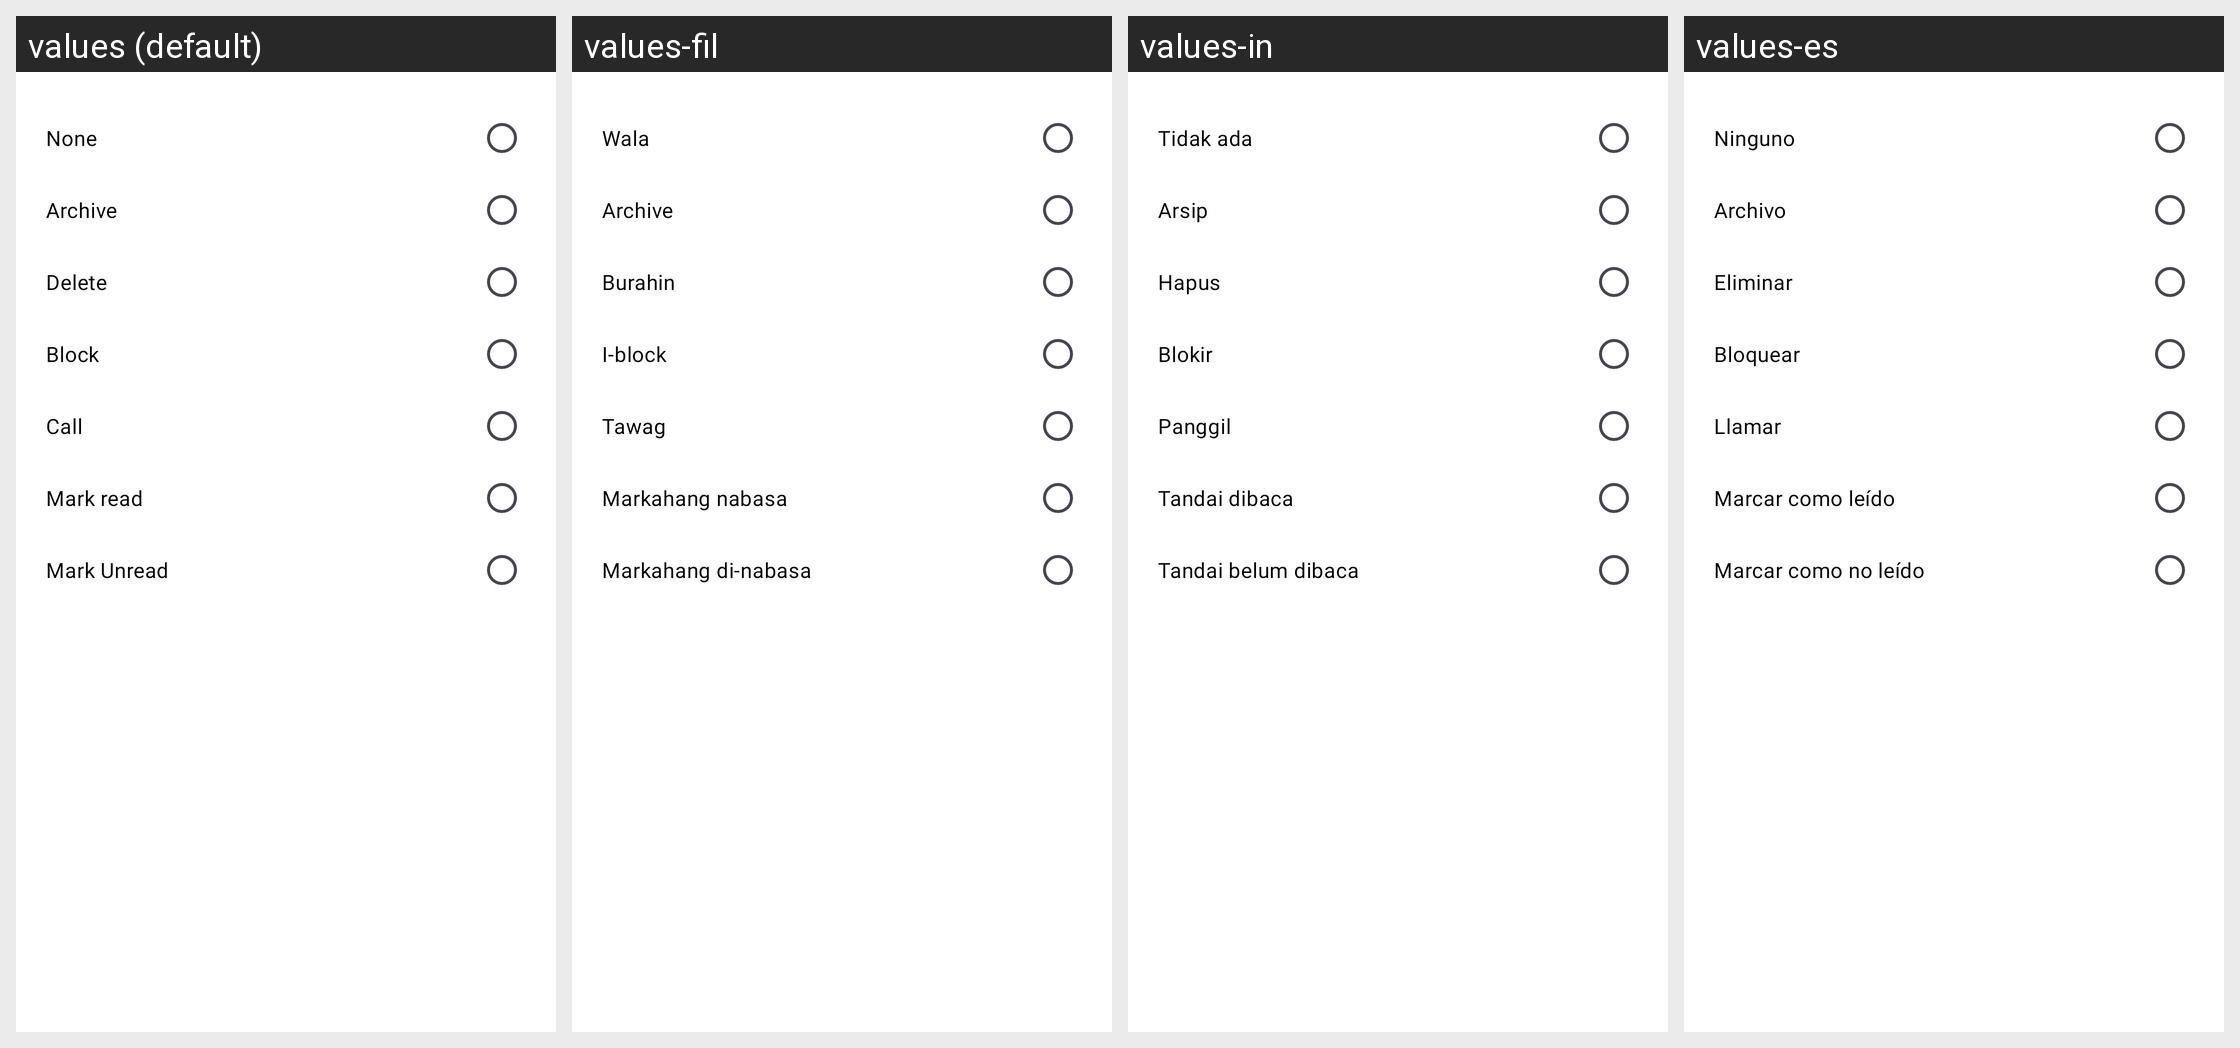

This grid shows one Android layout under several languages. Give, for every string resource on the screen, its name, the default text and each shown locale's text.
Android screen res/layout/dialog_swipe_action.xml rendered under 4 locales, left to right: values (default), values-fil, values-in, values-es. Device: Nexus 5 (rendered at 1080×1920; each locale shown at half size, 540×960, under a caption strip naming it); theme Theme.Messages.
Other locales in the repository, not shown: values-ar, values-de, values-fr, values-hi, values-ja, values-ko, values-ms, values-nl, values-pa, values-pt, values-ru, values-th, values-tr, values-vi, values-zh.
Strings drawn on this screen, with the default value and each locale's value (text and hints the layout hard-codes, and strings that could not be matched under every locale, appear in the picture but are not listed):

none
  values: None
  values-fil: Wala
  values-in: Tidak ada
  values-es: Ninguno

archive
  values: Archive
  values-fil: Archive
  values-in: Arsip
  values-es: Archivo

delete
  values: Delete
  values-fil: Burahin
  values-in: Hapus
  values-es: Eliminar

block
  values: Block
  values-fil: I-block
  values-in: Blokir
  values-es: Bloquear

call
  values: Call
  values-fil: Tawag
  values-in: Panggil
  values-es: Llamar

mark_read
  values: Mark read
  values-fil: Markahang nabasa
  values-in: Tandai dibaca
  values-es: Marcar como leído

mark_unread
  values: Mark Unread
  values-fil: Markahang di-nabasa
  values-in: Tandai belum dibaca
  values-es: Marcar como no leído
